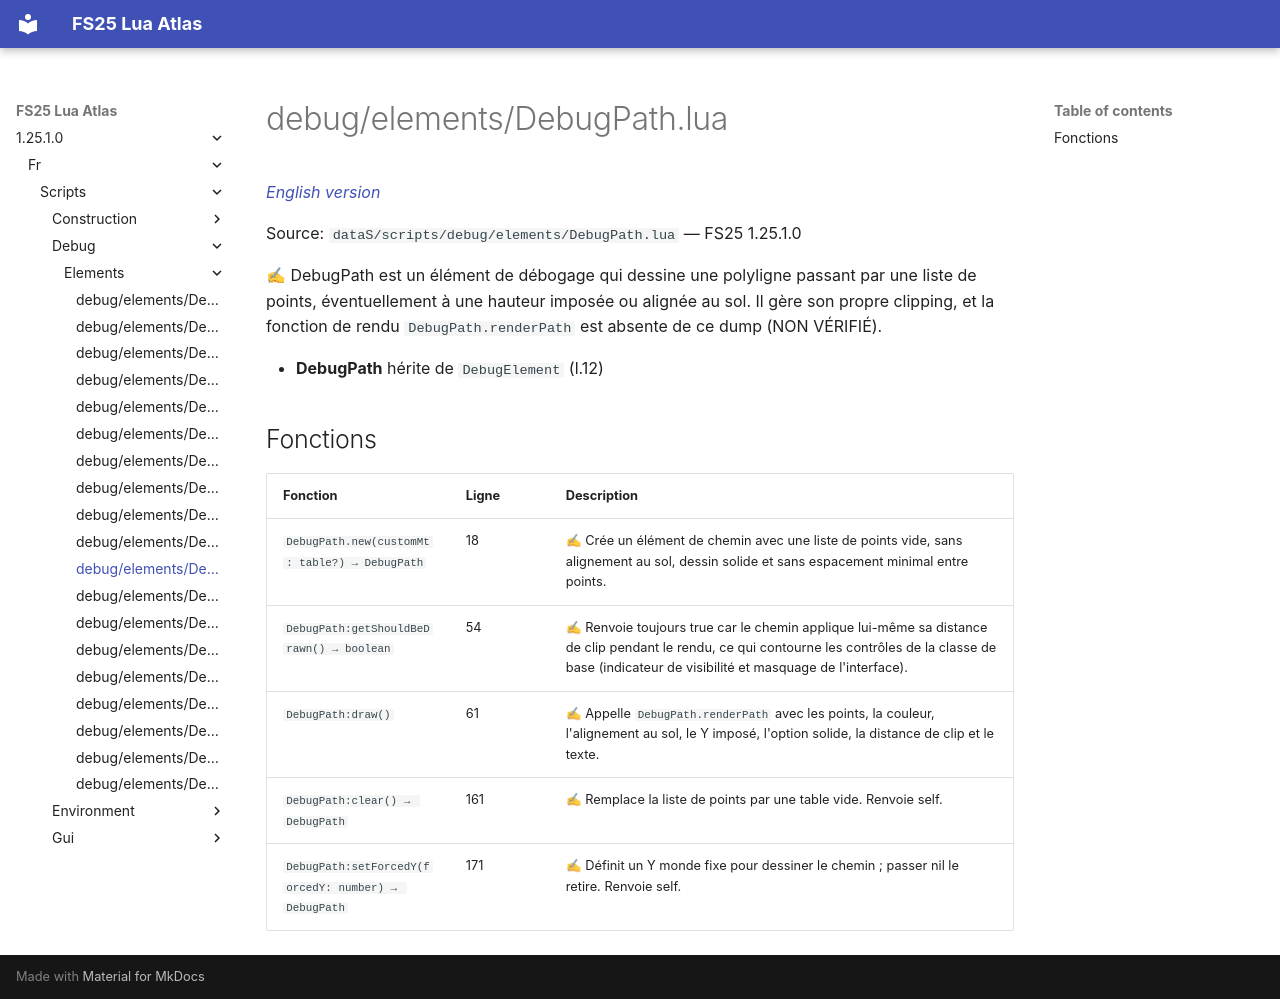

repository: Tim0219800/fs25-lua-atlas · page: 1.25.1.0/fr/scripts/debug/elements/DebugPath.html · generator: mkdocs

# debug/elements/DebugPath.lua

*[English version](../../../../scripts/debug/elements/DebugPath.md)*

Source: `dataS/scripts/debug/elements/DebugPath.lua` — FS25 1.25.1.0

✍ DebugPath est un élément de débogage qui dessine une polyligne passant par une liste de points, éventuellement à une hauteur imposée ou alignée au sol. Il gère son propre clipping, et la fonction de rendu `DebugPath.renderPath` est absente de ce dump (NON VÉRIFIÉ).

- **DebugPath** hérite de `DebugElement` (l.12)

## Fonctions

| Fonction | Ligne | Description |
|---|---|---|
| `DebugPath.new(customMt: table?) → DebugPath` | 18 | ✍ Crée un élément de chemin avec une liste de points vide, sans alignement au sol, dessin solide et sans espacement minimal entre points. |
| `DebugPath:getShouldBeDrawn() → boolean` | 54 | ✍ Renvoie toujours true car le chemin applique lui-même sa distance de clip pendant le rendu, ce qui contourne les contrôles de la classe de base (indicateur de visibilité et masquage de l'interface). |
| `DebugPath:draw()` | 61 | ✍ Appelle `DebugPath.renderPath` avec les points, la couleur, l'alignement au sol, le Y imposé, l'option solide, la distance de clip et le texte. |
| `DebugPath:clear() → DebugPath` | 161 | ✍ Remplace la liste de points par une table vide. Renvoie self. |
| `DebugPath:setForcedY(forcedY: number) → DebugPath` | 171 | ✍ Définit un Y monde fixe pour dessiner le chemin ; passer nil le retire. Renvoie self. |
